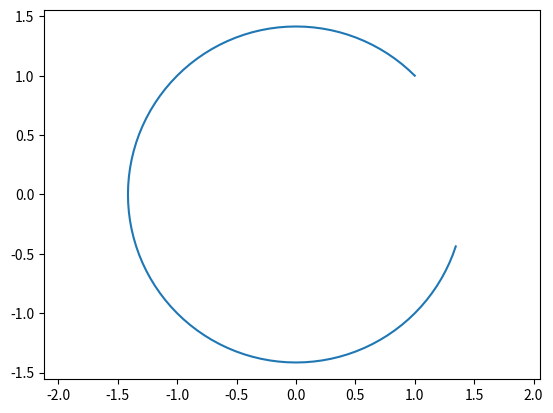

This figure's Python source:
import matplotlib.pyplot as plt
import numpy as np


def arc(center, point1, point2):
    # 计算端点到圆心的向量
    vector1 = np.array(point1) - np.array(center)
    vector2 = np.array(point2) - np.array(center)

    # 计算向量的模长
    r1 = np.linalg.norm(vector1)
    r2 = np.linalg.norm(vector2)

    # 计算向量之间的夹角
    theta1 = np.arctan2(vector1[1], vector1[0])
    theta2 = np.arctan2(vector2[1], vector2[0])

    # 确保 theta2 > theta1
    if theta2 < theta1:
        theta2 += 2 * np.pi

    # 计算圆弧上的点
    t = np.linspace(theta1, theta2, 100)
    x = center[0] + r1 * np.cos(t)
    y = center[1] + r1 * np.sin(t)

    # 绘制圆弧
    plt.plot(x, y)


# 示例
# draw_arc((1, 1), (2, 1), (1, 0))
# draw_arc((1, 1), (1, 0), (2, 1))
arc((0, 0), (1, 1), (np.cos(1.9*np.pi), np.sin(1.9*np.pi)))
plt.axis('equal')
plt.show()
